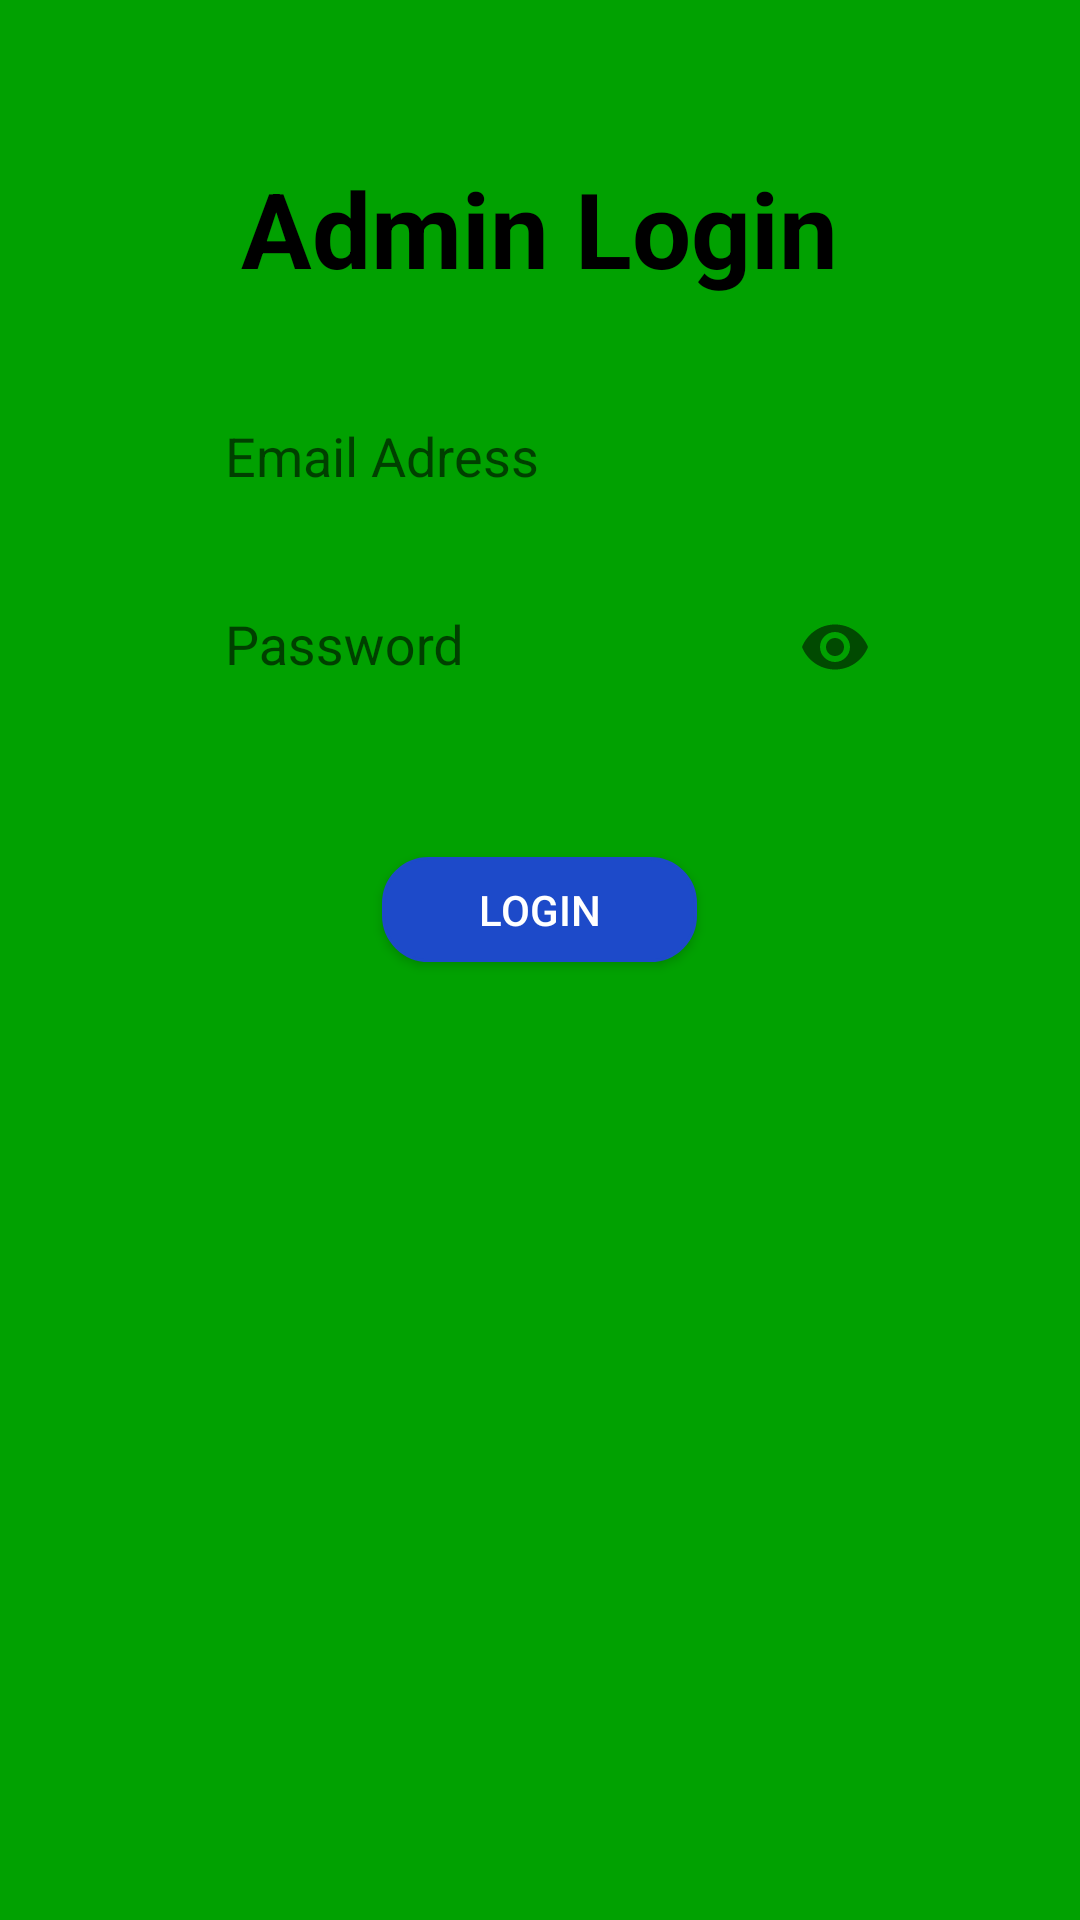

Android layout source for this screen:
<!-- AndroidManifest.xml: application theme Theme.HelpingMinds -->
<!-- res/layout/fragment_admin_login.xml -->
<?xml version="1.0" encoding="utf-8"?>
<LinearLayout xmlns:android="http://schemas.android.com/apk/res/android"
    xmlns:tools="http://schemas.android.com/tools"
    android:layout_width="match_parent"
    android:layout_height="match_parent"
    tools:context=".Fragment.AdminLoginFragment"
    android:orientation="vertical"
    android:gravity="center_horizontal"
    android:background="@color/green">

    <TextView
        android:layout_width="wrap_content"
        android:layout_height="wrap_content"
        android:text="Admin Login"
        android:textColor="@color/black"
        android:textSize="@dimen/rsp_40"
        android:layout_marginTop="@dimen/rdp_60"
        android:textStyle="bold"
        />


    <EditText
        android:id="@+id/email"
        android:layout_height="@dimen/rdp_40"
        android:layout_width="@dimen/rdp_280"
        android:background="@drawable/edittext"
        android:singleLine="true"
        android:layout_marginTop="@dimen/rdp_40"
        android:hint="Email Adress"
        android:paddingStart="@dimen/rdp_20"
        />

    <com.google.android.material.textfield.TextInputLayout
        xmlns:app="http://schemas.android.com/apk/res-auto"
        android:layout_width="wrap_content"
        android:layout_height="wrap_content"
        android:layout_marginTop="@dimen/rdp_20"
        app:passwordToggleEnabled="true">

        <EditText
            android:id="@+id/password"
            android:layout_height="@dimen/rdp_40"
            android:layout_width="@dimen/rdp_280"
            android:singleLine="true"
            android:background="@drawable/edittext"
            android:hint="Password"
            android:inputType="textPassword"
            android:paddingStart="@dimen/rdp_20"
            />

    </com.google.android.material.textfield.TextInputLayout>

    <Button
        android:id="@+id/createlogin"
        android:layout_width="@dimen/rdp_120"
        android:layout_height="@dimen/rdp_40"
        android:layout_marginTop="@dimen/rdp_60"
        android:text="Login"
        android:textColor="@color/white"
        android:background="@drawable/button"/>

</LinearLayout>
<!-- resources referenced by this layout -->
<resources>
  <color name="black">#FF000000</color>
  <color name="green">#01a101</color>
  <color name="white">#FFFFFFFF</color>
  <dimen name="rdp_120">120dp</dimen>
  <dimen name="rdp_20">20dp</dimen>
  <dimen name="rdp_280">280dp</dimen>
  <dimen name="rdp_40">40dp</dimen>
  <dimen name="rdp_60">60dp</dimen>
  <dimen name="rsp_40">40sp</dimen>
  <!-- drawable button (drawable) -->
  <?xml version="1.0" encoding="utf-8"?>
  <selector xmlns:android="http://schemas.android.com/apk/res/android" >
      <item android:state_pressed="true" >
          <shape android:shape="rectangle"  >
              <corners android:radius="15dip" />
              <stroke android:width="1dip" android:color="@color/buttonColor" />
              <gradient android:angle="-90" android:startColor="@color/buttonColor" android:endColor="@color/buttonColor"  />
          </shape>
      </item>
      <item android:state_focused="true">
          <shape android:shape="rectangle"  >
              <corners android:radius="15dip" />
              <stroke android:width="1dip" android:color="@color/buttonColor" />
              <solid android:color="@color/buttonColor"/>
          </shape>
      </item>
      <item >
          <shape android:shape="rectangle"  >
              <corners android:radius="15dip" />
              <stroke android:width="1dip" android:color="@color/buttonColor" />
              <gradient android:angle="-90" android:startColor="@color/buttonColor" android:endColor="@color/buttonColor" />
          </shape>
      </item>
  </selector>
  <style name="Theme.HelpingMinds" parent="Theme.AppCompat.Light.NoActionBar">
          
          <item name="colorPrimary">@color/purple_500</item>
          <item name="colorPrimaryDark">@color/purple_700</item>
          <item name="colorAccent">@color/teal_200</item>
          
      </style>
  <color name="buttonColor">#1d4ac9</color>
  <color name="purple_500">#FF6200EE</color>
  <color name="purple_700">#FF3700B3</color>
  <color name="teal_200">#FF03DAC5</color>
</resources>
